Photos from the image-classification dataset "processed" in the GitHub repository Twillur/PDE4444-Visual-Quality-Inspection. Its 2 classes are: fail, pass.

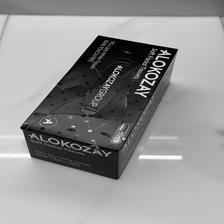
Label: fail

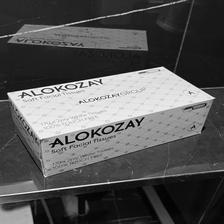
Label: pass

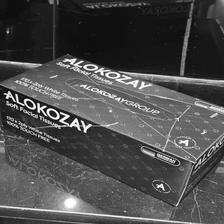
Label: fail

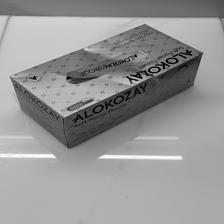
Label: fail

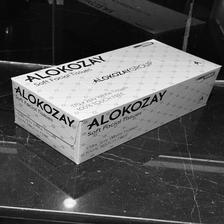
Label: pass

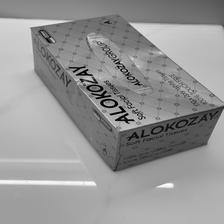
Label: fail
